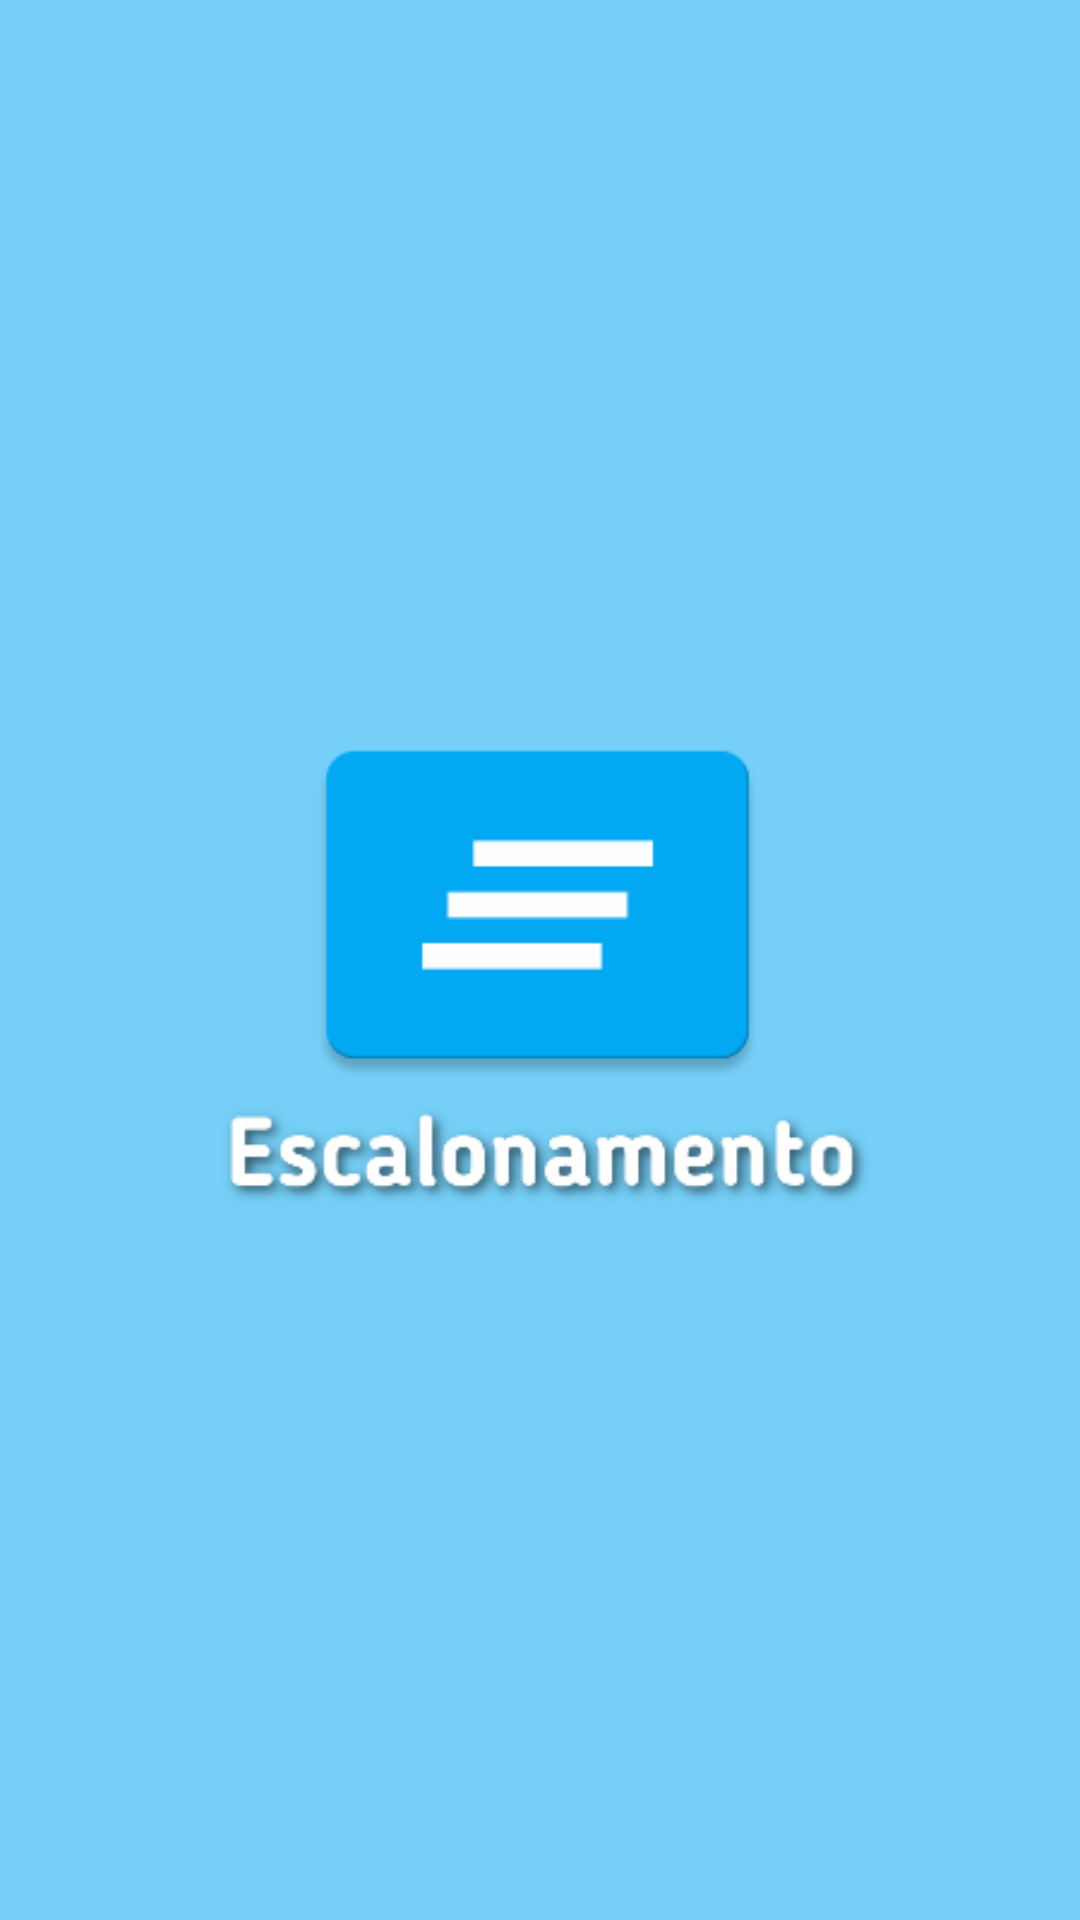

This screen was rendered from an Android layout file. Write that file and the resources it references.
<!-- AndroidManifest.xml: application theme AppTheme -->
<!-- res/layout/activity_splash.xml -->
<?xml version="1.0" encoding="utf-8"?>
<RelativeLayout xmlns:android="http://schemas.android.com/apk/res/android"
    xmlns:app="http://schemas.android.com/apk/res-auto"
    xmlns:tools="http://schemas.android.com/tools"
    android:layout_width="match_parent"
    android:layout_height="match_parent"
    android:background="@color/colorSplash"
    tools:context="rafael.barbosa.escalonamento.SplashActivity">

    <ImageView
        android:id="@+id/img_splash"
        android:layout_width="match_parent"
        android:layout_height="match_parent"
        android:src="@drawable/splash"
        android:scaleType="centerCrop"/>
</RelativeLayout>
<!-- resources referenced by this layout -->
<resources>
  <color name="colorSplash">#75cff7</color>
  <!-- drawable splash: png bitmap (drawable, 7153 bytes) -->
  <style name="AppTheme" parent="Theme.AppCompat.Light.NoActionBar">
          
          <item name="colorPrimary">@color/colorPrimary</item>
          <item name="colorPrimaryDark">@color/colorPrimaryDark</item>
          <item name="colorAccent">@color/colorAccent</item>
      </style>
  <color name="colorPrimary">#03A9F4</color>
  <color name="colorPrimaryDark">#0288D1</color>
  <color name="colorAccent">#00BCD4</color>
</resources>
